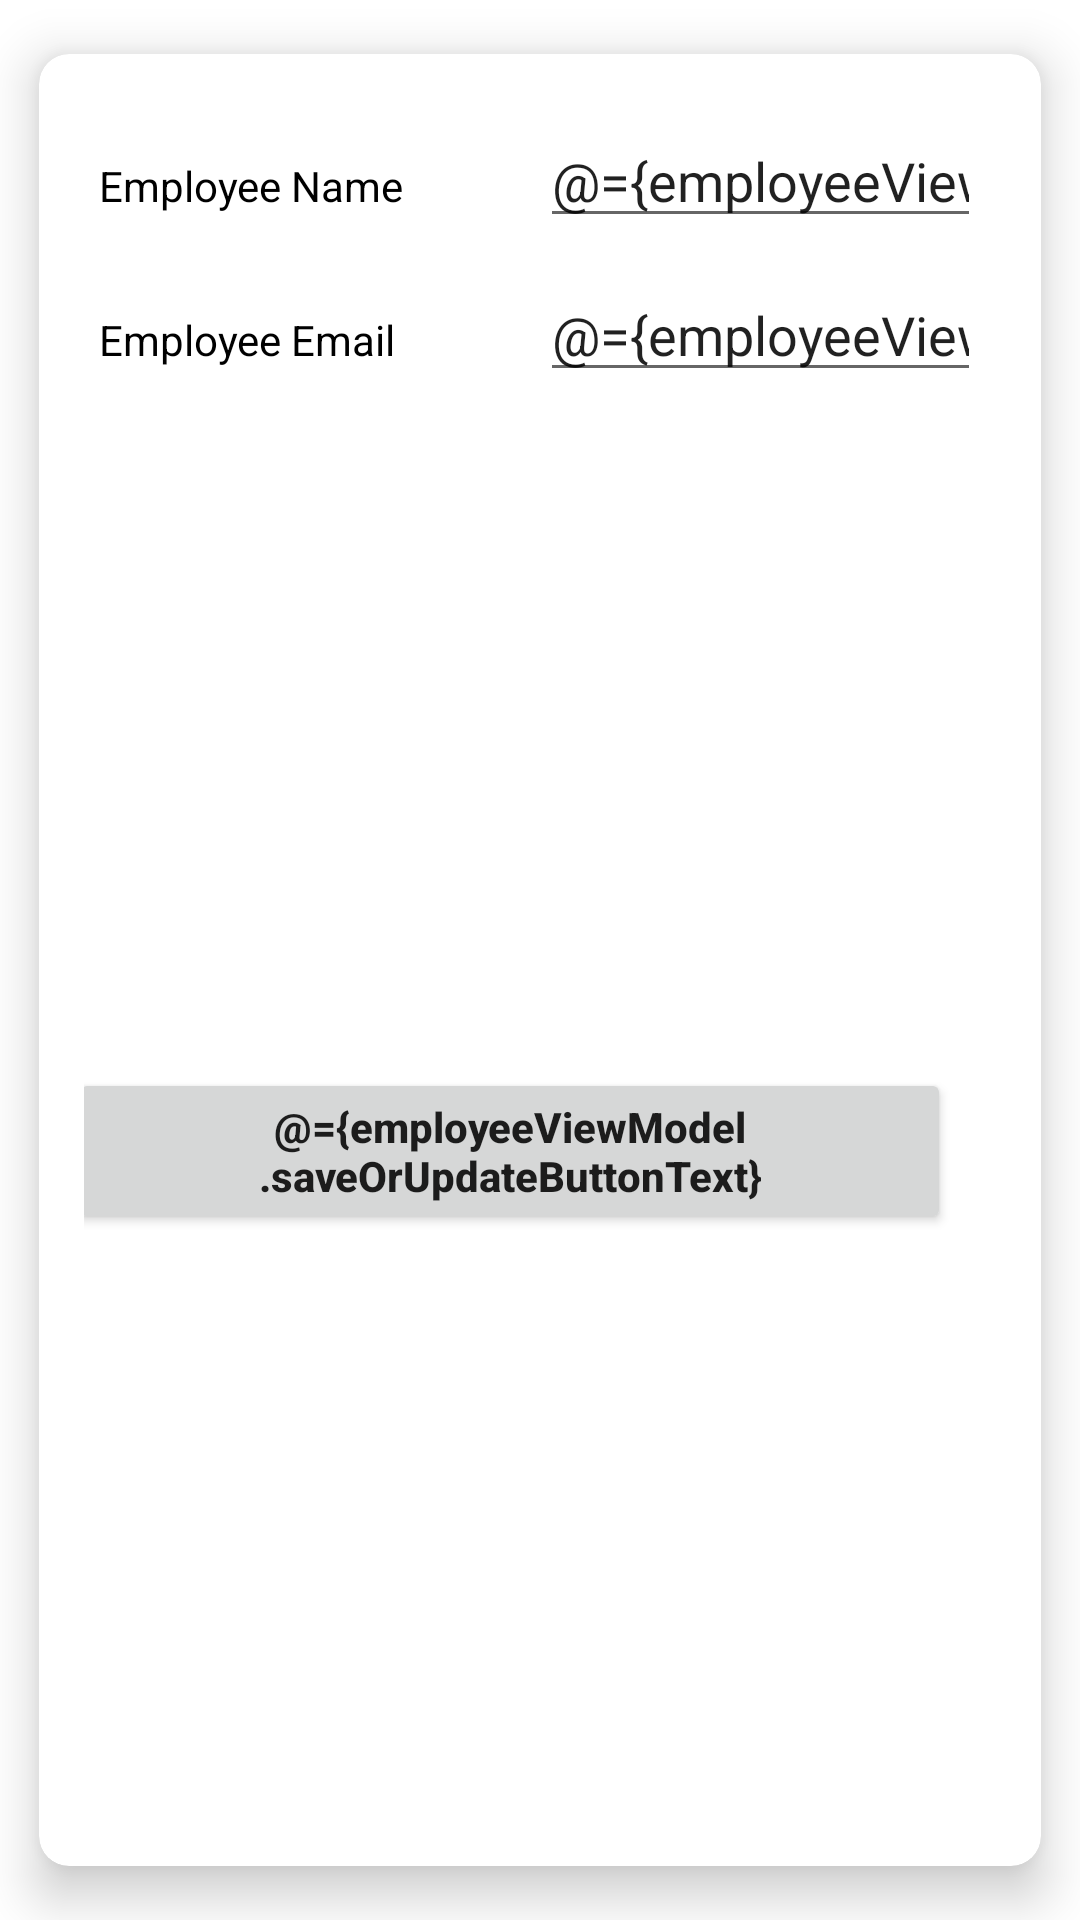

Write the Android layout XML for this screen, with the resource values it uses.
<!-- AndroidManifest.xml: application theme Theme.KotlinMVVMTask -->
<!-- res/layout/activity_main.xml -->
<?xml version="1.0" encoding="utf-8"?>
<layout xmlns:android="http://schemas.android.com/apk/res/android"
    xmlns:app="http://schemas.android.com/apk/res-auto"
    xmlns:tools="http://schemas.android.com/tools">

    <data>
        <variable
            name="employeeViewModel"
            type="com.cipl.kotlinmvvmtask.viewmodel.EmployeeViewModel" />
    </data>

    <LinearLayout
        android:layout_width="match_parent"
        android:layout_height="match_parent"
        android:orientation="vertical">

        <androidx.cardview.widget.CardView
            android:layout_width="match_parent"
            android:layout_height="wrap_content"
            app:cardElevation="10dp"
            app:cardUseCompatPadding="true"
            app:cardCornerRadius="10dp">
            <LinearLayout
                android:layout_width="match_parent"
                android:layout_height="wrap_content"
                android:padding="15dp"
                android:orientation="vertical">

                <LinearLayout
                    android:visibility="gone"
                    android:layout_width="match_parent"
                    android:layout_height="wrap_content"
                    android:padding="5dp"
                    android:weightSum="2">
                    <TextView
                        android:layout_width="match_parent"
                        android:layout_height="wrap_content"
                        android:text="Fist Name"
                        android:textColor="@color/black"
                        android:textSize="14sp"
                        android:layout_weight="1"/>
                    <EditText
                        android:id="@+id/etx_first_name"
                        android:layout_width="match_parent"
                        android:layout_height="wrap_content"
                        android:inputType="text"
                        android:hint="Enter First Name"
                        android:layout_weight="1"/>
                </LinearLayout>

                <LinearLayout
                    android:layout_width="match_parent"
                    android:layout_height="wrap_content"
                    android:padding="5dp"
                    android:weightSum="2">
                    <TextView
                        android:layout_width="match_parent"
                        android:layout_height="wrap_content"
                        android:text="Employee Name"
                        android:textColor="@color/black"
                        android:textSize="14sp"
                        android:layout_weight="1"/>
                    <EditText
                        android:id="@+id/etx_emp_name"
                        android:layout_width="match_parent"
                        android:layout_height="wrap_content"
                        android:inputType="text"
                        android:text="@={employeeViewModel.inputName}"
                        android:hint="Enter Name"
                        android:layout_weight="1"/>
                </LinearLayout>

                <LinearLayout
                    android:layout_width="match_parent"
                    android:layout_height="wrap_content"
                    android:padding="5dp"
                    android:weightSum="2">
                    <TextView
                        android:layout_width="match_parent"
                        android:layout_height="wrap_content"
                        android:text="Employee Email"
                        android:textColor="@color/black"
                        android:textSize="14sp"
                        android:layout_weight="1"/>
                    <EditText
                        android:id="@+id/etx_phone"
                        android:layout_width="match_parent"
                        android:layout_height="wrap_content"
                        android:inputType="textEmailAddress"
                        android:text="@={employeeViewModel.inputEmail}"
                        android:hint="Enter Email"
                        android:layout_weight="1"/>
                </LinearLayout>

                <LinearLayout
                    android:layout_width="match_parent"
                    android:layout_height="wrap_content"
                    android:orientation="horizontal"
                    android:gravity="center"
                    android:layout_marginTop="25dp" >

                    <Button
                        android:id="@+id/btn_data_insert"
                        android:layout_width="wrap_content"
                        android:layout_height="wrap_content"
                        android:textAllCaps="false"
                        android:textStyle="bold"
                        android:layout_marginEnd="10dp"
                        android:onClick="@{()->employeeViewModel.saveOrUpdate()}"
                        android:text="@={employeeViewModel.saveOrUpdateButtonText}"
                        android:layout_gravity="center"/>

                    <Button
                        android:id="@+id/btn_clear_data"
                        android:layout_width="wrap_content"
                        android:layout_height="wrap_content"
                        android:layout_marginStart="10dp"
                        android:onClick="@{()->employeeViewModel.clearAllOrDelete()}"
                        android:text="@={employeeViewModel.clearAllOrDeleteButtonText}"
                        android:textAllCaps="false" />
                </LinearLayout>

            </LinearLayout>
        </androidx.cardview.widget.CardView>

        <RelativeLayout
            android:visibility="gone"
            android:layout_width="match_parent"
            android:layout_height="wrap_content"
            android:padding="10dp">
            <TextView
                android:layout_width="wrap_content"
                android:layout_height="wrap_content"
                android:textSize="14sp"
                android:layout_alignParentStart="true"
                android:layout_centerVertical="true"
                android:textColor="@color/black"
                android:text="Clear Data From DB"/>

        </RelativeLayout>

        <RelativeLayout
            android:visibility="gone"
            android:layout_width="match_parent"
            android:layout_height="wrap_content"
            android:padding="10dp">

            <TextView
                android:layout_width="wrap_content"
                android:layout_height="wrap_content"
                android:layout_alignParentStart="true"
                android:layout_centerVertical="true"
                android:text="Get Data From DB"
                android:textColor="@color/black"
                android:textSize="14sp" />

            <Button
                android:id="@+id/btn_get_data"
                android:layout_width="wrap_content"
                android:layout_height="wrap_content"
                android:layout_alignParentEnd="true"
                android:onClick="@{()->employeeViewModel.getSavedEmployees}"
                android:text="@={employeeViewModel.getSavedEmployeesData}"
                android:textAllCaps="false" />
        </RelativeLayout>

        <androidx.recyclerview.widget.RecyclerView
            android:id="@+id/rv_employees"
            android:layout_width="match_parent"
            android:layout_height="match_parent"
            android:padding="10dp"/>

    </LinearLayout>

</layout>
<!-- resources referenced by this layout -->
<resources>
  <style name="Theme.KotlinMVVMTask" parent="Theme.MaterialComponents.DayNight.NoActionBar">
          
          <item name="colorPrimary">@color/purple_500</item>
          <item name="colorPrimaryVariant">@color/purple_700</item>
          <item name="colorOnPrimary">@color/white</item>
          
          <item name="colorSecondary">@color/teal_200</item>
          <item name="colorSecondaryVariant">@color/teal_700</item>
          <item name="colorOnSecondary">@color/black</item>
          
          <item name="android:statusBarColor" tools:targetApi="l">?attr/colorPrimaryVariant</item>
          
      </style>
  <!-- not gathered from this repository: default colours our renderer supplied (Android Studio template values) -->
  <color name="purple_500">#FF6200EE</color>
  <color name="purple_700">#FF3700B3</color>
  <color name="teal_200">#FF03DAC5</color>
  <color name="teal_700">#FF018786</color>
  <color name="black">#FF000000</color>
  <color name="white">#FFFFFFFF</color>
</resources>
